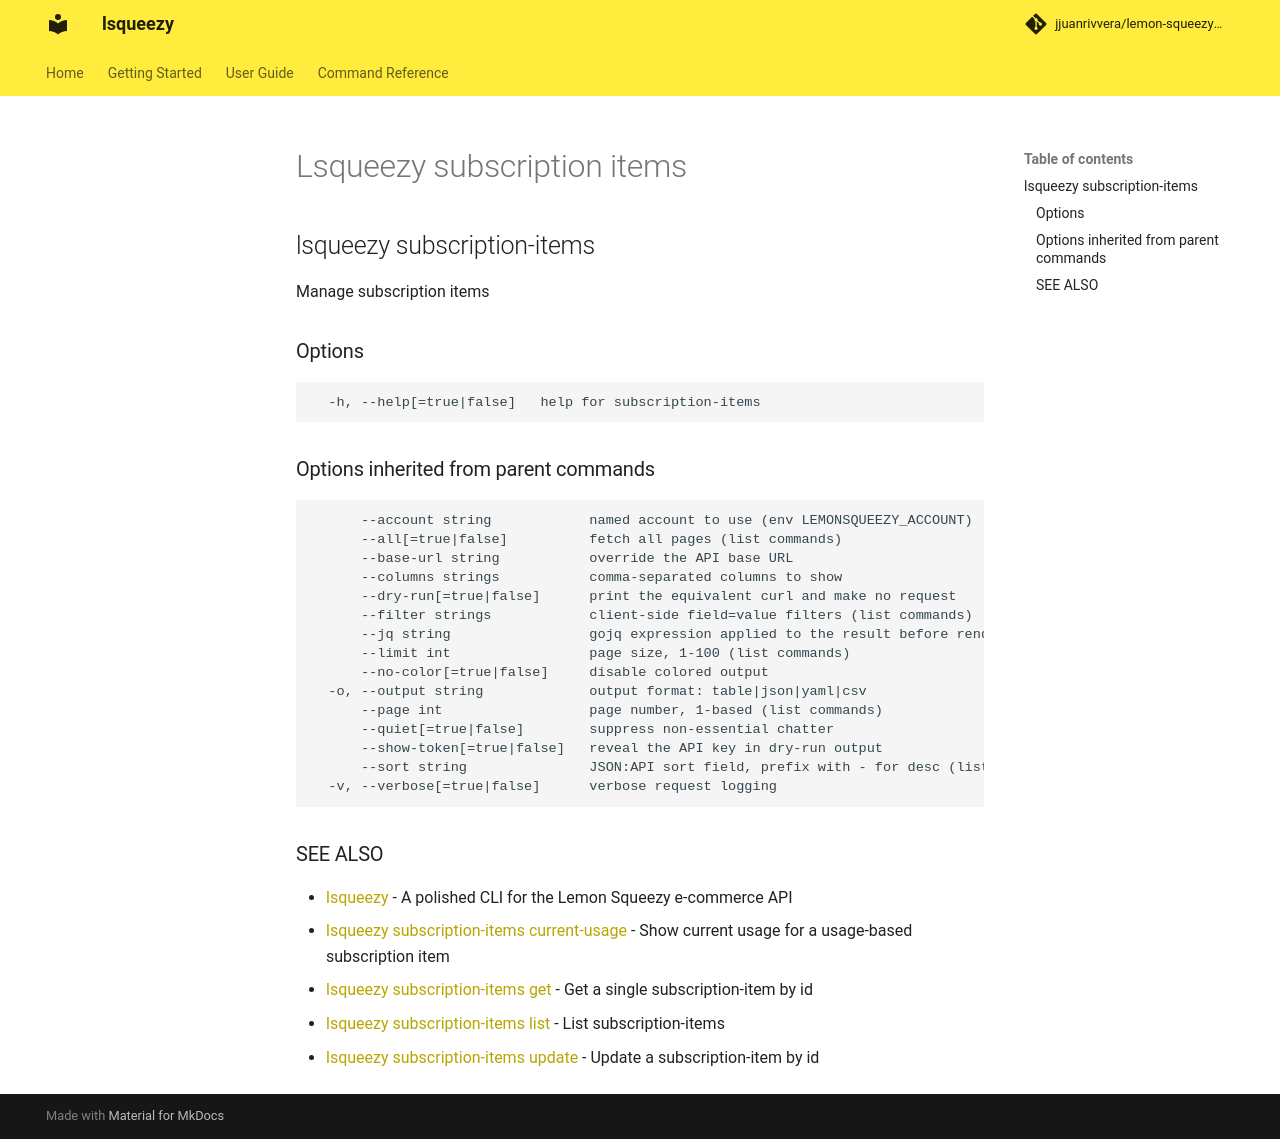

repository: jjuanrivvera/lemon-squeezy-cli · page: commands/lsqueezy_subscription-items/index.html · generator: mkdocs

## lsqueezy subscription-items

Manage subscription items

### Options

```
  -h, --help[=true|false]   help for subscription-items
```

### Options inherited from parent commands

```
      --account string            named account to use (env LEMONSQUEEZY_ACCOUNT)
      --all[=true|false]          fetch all pages (list commands)
      --base-url string           override the API base URL
      --columns strings           comma-separated columns to show
      --dry-run[=true|false]      print the equivalent curl and make no request
      --filter strings            client-side field=value filters (list commands)
      --jq string                 gojq expression applied to the result before rendering
      --limit int                 page size, 1-100 (list commands)
      --no-color[=true|false]     disable colored output
  -o, --output string             output format: table|json|yaml|csv
      --page int                  page number, 1-based (list commands)
      --quiet[=true|false]        suppress non-essential chatter
      --show-token[=true|false]   reveal the API key in dry-run output
      --sort string               JSON:API sort field, prefix with - for desc (list commands)
  -v, --verbose[=true|false]      verbose request logging
```

### SEE ALSO

* [lsqueezy](lsqueezy.md)	 - A polished CLI for the Lemon Squeezy e-commerce API
* [lsqueezy subscription-items current-usage](lsqueezy_subscription-items_current-usage.md)	 - Show current usage for a usage-based subscription item
* [lsqueezy subscription-items get](lsqueezy_subscription-items_get.md)	 - Get a single subscription-item by id
* [lsqueezy subscription-items list](lsqueezy_subscription-items_list.md)	 - List subscription-items
* [lsqueezy subscription-items update](lsqueezy_subscription-items_update.md)	 - Update a subscription-item by id
